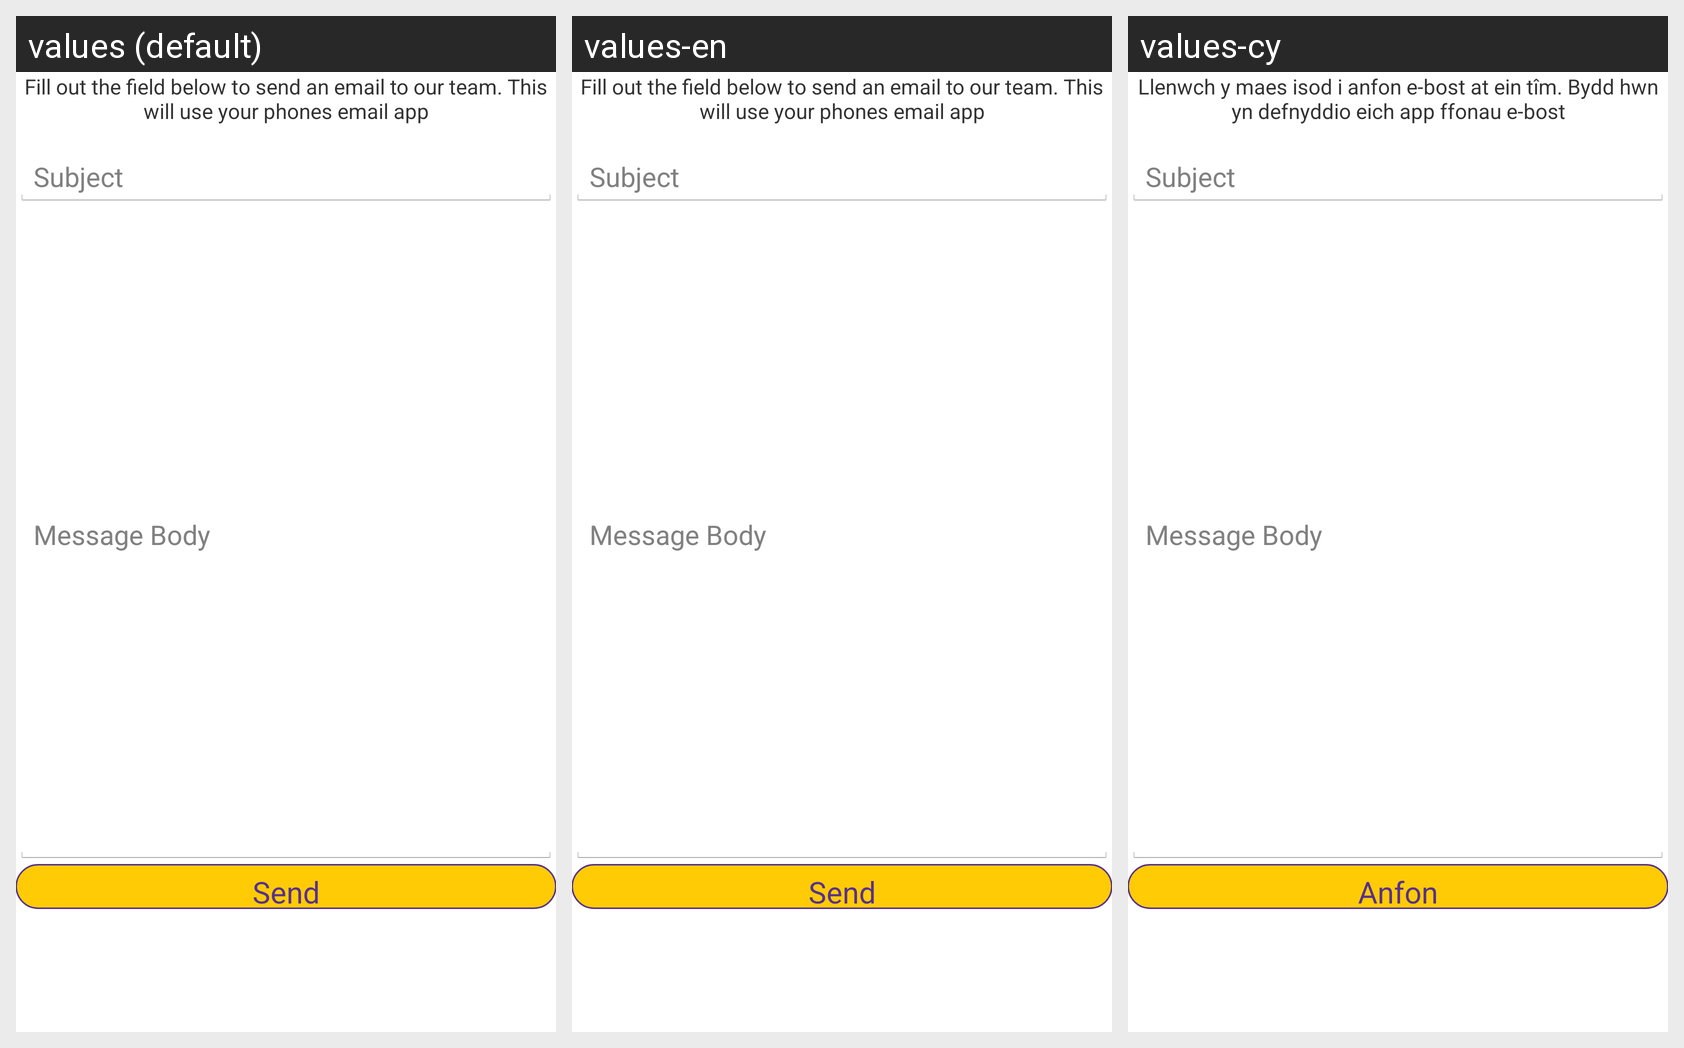

This grid shows one Android layout under several languages. Give, for every string resource on the screen, its name, the default text and each shown locale's text.
Android screen res/layout/activity_contact_.xml rendered under 3 locales, left to right: values (default), values-en, values-cy. Device: Nexus 5 (rendered at 1080×1920; each locale shown at half size, 540×960, under a caption strip naming it); theme AppBaseTheme.
Strings drawn on this screen, with the default value and each locale's value (text and hints the layout hard-codes, and strings that could not be matched under every locale, appear in the picture but are not listed):

contactmessage
  values: Fill out the field below to send an email to our team. This will use your phones email app
  values-en: Fill out the field below to send an email to our team. This will use your phones email app
  values-cy: Llenwch y maes isod i anfon e-bost at ein tîm. Bydd hwn yn defnyddio eich app ffonau e-bost

sendbutton
  values: Send
  values-en: Send
  values-cy: Anfon
